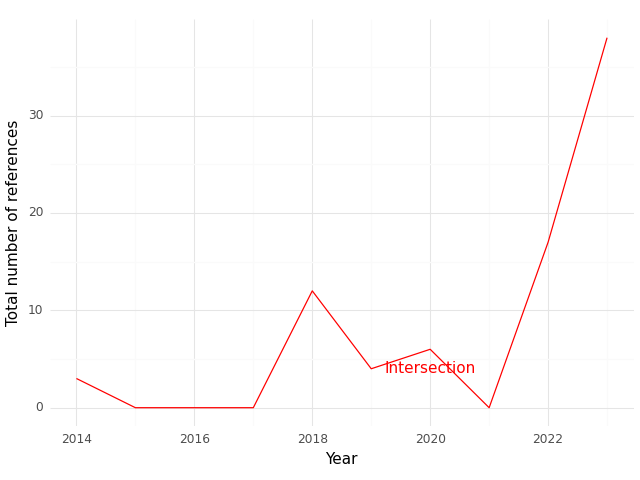

The file beside this chart, header and first rows:
, Year, intersection
0, 2014, 3.0
1, 2015, 0.0
2, 2016, 0.0
3, 2017, 0.0
4, 2018, 12.0
5, 2019, 4.0
6, 2020, 6.0
7, 2021, 0.0
8, 2022, 17.0
9, 2023, 38.0
